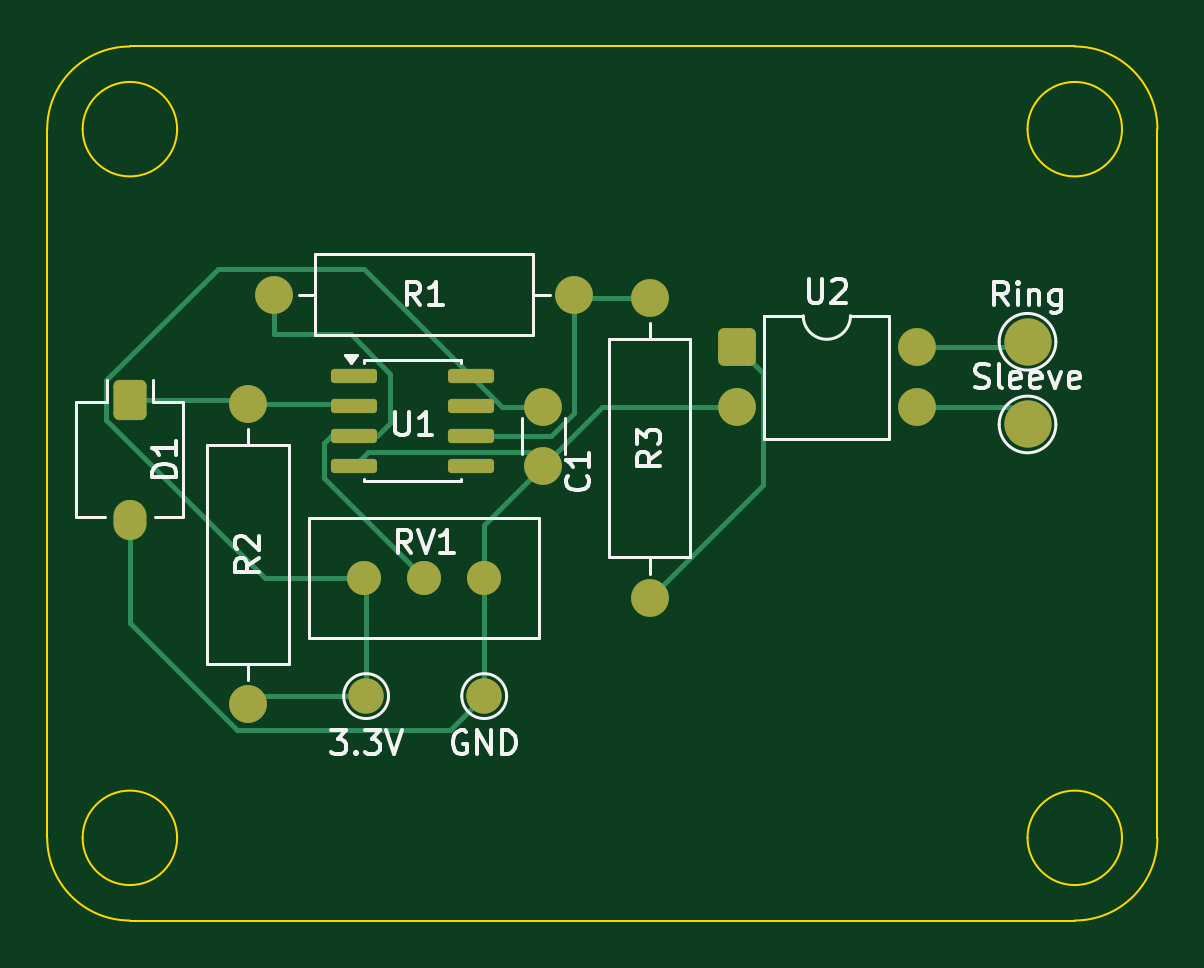
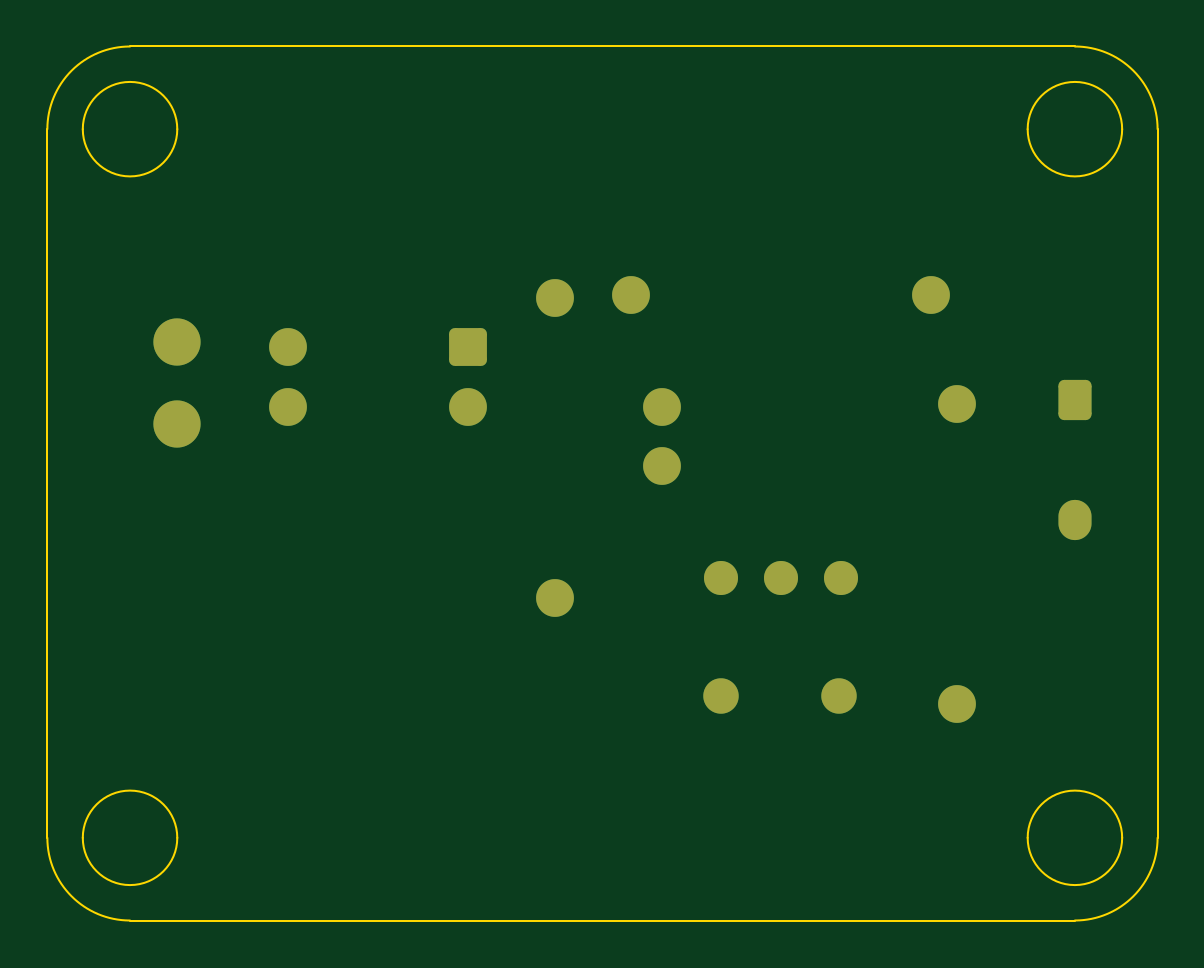
Circuit board: 9 layer files. Board 47.0 x 37.0 mm.
- bottom_copper: Circuits-B_Cu.gbl (2298 bytes)
- bottom_mask: Circuits-B_Mask.gbs (1949 bytes)
- paste: Circuits-B_Paste.gbp (489 bytes)
- bottom_silk: Circuits-B_Silkscreen.gbo (1959 bytes)
- outline: Circuits-Edge_Cuts.gm1 (1650 bytes)
- top_copper: Circuits-F_Cu.gtl (5389 bytes)
- top_mask: Circuits-F_Mask.gts (2267 bytes)
- paste: Circuits-F_Paste.gtp (1352 bytes)
- top_silk: Circuits-F_Silkscreen.gto (21572 bytes)

=== bottom_copper: Circuits-B_Cu.gbl (2298 bytes, source withheld) ===
=== bottom_mask: Circuits-B_Mask.gbs (1949 bytes, source withheld) ===
=== paste: Circuits-B_Paste.gbp ===
G04 #@! TF.GenerationSoftware,KiCad,Pcbnew,10.0.4*
G04 #@! TF.CreationDate,2026-07-17T17:43:33-06:00*
G04 #@! TF.ProjectId,Circuits,43697263-7569-4747-932e-6b696361645f,rev?*
G04 #@! TF.SameCoordinates,Original*
G04 #@! TF.FileFunction,Paste,Bot*
G04 #@! TF.FilePolarity,Positive*
%FSLAX46Y46*%
G04 Gerber Fmt 4.6, Leading zero omitted, Abs format (unit mm)*
G04 Created by KiCad (PCBNEW 10.0.4) date 2026-07-17 17:43:33*
%MOMM*%
%LPD*%
G01*
G04 APERTURE LIST*
G04 APERTURE END LIST*
M02*

=== bottom_silk: Circuits-B_Silkscreen.gbo (1959 bytes, source withheld) ===
=== outline: Circuits-Edge_Cuts.gm1 ===
G04 #@! TF.GenerationSoftware,KiCad,Pcbnew,10.0.4*
G04 #@! TF.CreationDate,2026-07-17T17:43:33-06:00*
G04 #@! TF.ProjectId,Circuits,43697263-7569-4747-932e-6b696361645f,rev?*
G04 #@! TF.SameCoordinates,Original*
G04 #@! TF.FileFunction,Profile,NP*
%FSLAX46Y46*%
G04 Gerber Fmt 4.6, Leading zero omitted, Abs format (unit mm)*
G04 Created by KiCad (PCBNEW 10.0.4) date 2026-07-17 17:43:33*
%MOMM*%
%LPD*%
G01*
G04 APERTURE LIST*
G04 #@! TA.AperFunction,Profile*
%ADD10C,0.100000*%
G04 #@! TD*
G04 APERTURE END LIST*
D10*
X118000000Y-98500000D02*
X117999968Y-128500004D01*
X118000000Y-98500000D02*
G75*
G02*
X121500000Y-95000000I3500000J0D01*
G01*
X123499968Y-128500004D02*
G75*
G02*
X119499968Y-128500004I-2000000J0D01*
G01*
X119499968Y-128500004D02*
G75*
G02*
X123499968Y-128500004I2000000J0D01*
G01*
X121499968Y-132000004D02*
G75*
G02*
X117999996Y-128500004I32J3500004D01*
G01*
X121499968Y-132000004D02*
X161499929Y-132000089D01*
X123500000Y-98500004D02*
G75*
G02*
X119500000Y-98500004I-2000000J0D01*
G01*
X119500000Y-98500004D02*
G75*
G02*
X123500000Y-98500004I2000000J0D01*
G01*
X163499936Y-128500089D02*
G75*
G02*
X159499936Y-128500089I-2000000J0D01*
G01*
X159499936Y-128500089D02*
G75*
G02*
X163499936Y-128500089I2000000J0D01*
G01*
X161499968Y-95000004D02*
X121500000Y-95000004D01*
X161499968Y-95000004D02*
G75*
G02*
X164999996Y-98500008I32J-3499996D01*
G01*
X163499968Y-98500004D02*
G75*
G02*
X159499968Y-98500004I-2000000J0D01*
G01*
X159499968Y-98500004D02*
G75*
G02*
X163499968Y-98500004I2000000J0D01*
G01*
X164999936Y-128500093D02*
G75*
G02*
X161499929Y-132000136I-3500036J-7D01*
G01*
X164999936Y-128500093D02*
X164999968Y-98500008D01*
M02*

=== top_copper: Circuits-F_Cu.gtl ===
G04 #@! TF.GenerationSoftware,KiCad,Pcbnew,10.0.4*
G04 #@! TF.CreationDate,2026-07-17T17:43:33-06:00*
G04 #@! TF.ProjectId,Circuits,43697263-7569-4747-932e-6b696361645f,rev?*
G04 #@! TF.SameCoordinates,Original*
G04 #@! TF.FileFunction,Copper,L1,Top*
G04 #@! TF.FilePolarity,Positive*
%FSLAX46Y46*%
G04 Gerber Fmt 4.6, Leading zero omitted, Abs format (unit mm)*
G04 Created by KiCad (PCBNEW 10.0.4) date 2026-07-17 17:43:33*
%MOMM*%
%LPD*%
G01*
G04 APERTURE LIST*
G04 Aperture macros list*
%AMRoundRect*
0 Rectangle with rounded corners*
0 $1 Rounding radius*
0 $2 $3 $4 $5 $6 $7 $8 $9 X,Y pos of 4 corners*
0 Add a 4 corners polygon primitive as box body*
4,1,4,$2,$3,$4,$5,$6,$7,$8,$9,$2,$3,0*
0 Add four circle primitives for the rounded corners*
1,1,$1+$1,$2,$3*
1,1,$1+$1,$4,$5*
1,1,$1+$1,$6,$7*
1,1,$1+$1,$8,$9*
0 Add four rect primitives between the rounded corners*
20,1,$1+$1,$2,$3,$4,$5,0*
20,1,$1+$1,$4,$5,$6,$7,0*
20,1,$1+$1,$6,$7,$8,$9,0*
20,1,$1+$1,$8,$9,$2,$3,0*%
G04 Aperture macros list end*
G04 #@! TA.AperFunction,ComponentPad*
%ADD10C,2.000000*%
G04 #@! TD*
G04 #@! TA.AperFunction,ComponentPad*
%ADD11RoundRect,0.250000X-0.550000X-0.550000X0.550000X-0.550000X0.550000X0.550000X-0.550000X0.550000X0*%
G04 #@! TD*
G04 #@! TA.AperFunction,ComponentPad*
%ADD12C,1.600000*%
G04 #@! TD*
G04 #@! TA.AperFunction,ComponentPad*
%ADD13C,1.500000*%
G04 #@! TD*
G04 #@! TA.AperFunction,ComponentPad*
%ADD14RoundRect,0.249200X-0.450800X0.600800X-0.450800X-0.600800X0.450800X-0.600800X0.450800X0.600800X0*%
G04 #@! TD*
G04 #@! TA.AperFunction,ComponentPad*
%ADD15O,1.400000X1.700000*%
G04 #@! TD*
G04 #@! TA.AperFunction,SMDPad,CuDef*
%ADD16RoundRect,0.150000X-0.825000X-0.150000X0.825000X-0.150000X0.825000X0.150000X-0.825000X0.150000X0*%
G04 #@! TD*
G04 #@! TA.AperFunction,ComponentPad*
%ADD17C,1.440000*%
G04 #@! TD*
G04 #@! TA.AperFunction,Conductor*
%ADD18C,0.200000*%
G04 #@! TD*
G04 APERTURE END LIST*
D10*
X159500000Y-107500000D03*
X159500000Y-111000000D03*
D11*
X147195000Y-107725000D03*
D12*
X147195000Y-110265000D03*
X154815000Y-110265000D03*
X154815000Y-107725000D03*
X126500000Y-110150000D03*
X126500000Y-122850000D03*
X143500000Y-105650000D03*
X143500000Y-118350000D03*
D13*
X136500000Y-122500000D03*
D14*
X121500000Y-109960000D03*
D15*
X121500000Y-115040000D03*
D12*
X139000000Y-112750000D03*
X139000000Y-110250000D03*
D13*
X131500000Y-122500000D03*
D16*
X130985000Y-108945000D03*
X130985000Y-110215000D03*
X130985000Y-111485000D03*
X130985000Y-112755000D03*
X135935000Y-112755000D03*
X135935000Y-111485000D03*
X135935000Y-110215000D03*
X135935000Y-108945000D03*
D17*
X131420000Y-117500000D03*
X133960000Y-117500000D03*
X136500000Y-117500000D03*
D12*
X127610000Y-105500000D03*
X140310000Y-105500000D03*
D18*
X158765000Y-110265000D02*
X159500000Y-111000000D01*
X154815000Y-110265000D02*
X158765000Y-110265000D01*
X159275000Y-107725000D02*
X159500000Y-107500000D01*
X154815000Y-107725000D02*
X159275000Y-107725000D01*
X126850000Y-122500000D02*
X126500000Y-122850000D01*
X131500000Y-122500000D02*
X126850000Y-122500000D01*
X143500000Y-118350000D02*
X148295000Y-113555000D01*
X148295000Y-108825000D02*
X147195000Y-107725000D01*
X148295000Y-113555000D02*
X148295000Y-108825000D01*
X130985000Y-112755000D02*
X131585000Y-112155000D01*
X141485000Y-110265000D02*
X139000000Y-112750000D01*
X121500000Y-119405635D02*
X126044365Y-123950000D01*
X126044365Y-123950000D02*
X135050000Y-123950000D01*
X121500000Y-115040000D02*
X121500000Y-119405635D01*
X138405000Y-112155000D02*
X139000000Y-112750000D01*
X136500000Y-117500000D02*
X136500000Y-115250000D01*
X136500000Y-122500000D02*
X136500000Y-117500000D01*
X139000000Y-112750000D02*
X136500000Y-115250000D01*
X135050000Y-123950000D02*
X136500000Y-122500000D01*
X131585000Y-112155000D02*
X138405000Y-112155000D01*
X147195000Y-110265000D02*
X141485000Y-110265000D01*
X130920000Y-110150000D02*
X130985000Y-110215000D01*
X126310000Y-109960000D02*
X126500000Y-110150000D01*
X126500000Y-110150000D02*
X130920000Y-110150000D01*
X121500000Y-109960000D02*
X126310000Y-109960000D01*
X126565000Y-110215000D02*
X126500000Y-110150000D01*
X131500000Y-122500000D02*
X131500000Y-117580000D01*
X125224810Y-104400000D02*
X120500000Y-109124810D01*
X131500000Y-117580000D02*
X131420000Y-117500000D01*
X131390000Y-104400000D02*
X125224810Y-104400000D01*
X120500000Y-109124810D02*
X120500000Y-110795190D01*
X139000000Y-110250000D02*
X137240000Y-110250000D01*
X127204810Y-117500000D02*
X131420000Y-117500000D01*
X135935000Y-108945000D02*
X131390000Y-104400000D01*
X120500000Y-110795190D02*
X127204810Y-117500000D01*
X137240000Y-110250000D02*
X135935000Y-108945000D01*
X140460000Y-105650000D02*
X140310000Y-105500000D01*
X143500000Y-105650000D02*
X140460000Y-105650000D01*
X140310000Y-105500000D02*
X140310000Y-110495635D01*
X139320635Y-111485000D02*
X135935000Y-111485000D01*
X140310000Y-110495635D02*
X139320635Y-111485000D01*
X127610000Y-105500000D02*
X127610000Y-107185552D01*
X133960000Y-117500000D02*
X129710000Y-113250000D01*
X129710000Y-113250000D02*
X129710000Y-111785001D01*
X131959999Y-111485000D02*
X130985000Y-111485000D01*
X132500000Y-110944999D02*
X131959999Y-111485000D01*
X132500000Y-108844448D02*
X132500000Y-110944999D01*
X130010001Y-111485000D02*
X130985000Y-111485000D01*
X127610000Y-107185552D02*
X130841104Y-107185552D01*
X130841104Y-107185552D02*
X132500000Y-108844448D01*
X129710000Y-111785001D02*
X130010001Y-111485000D01*
M02*

=== top_mask: Circuits-F_Mask.gts (2267 bytes, source withheld) ===
=== paste: Circuits-F_Paste.gtp (1352 bytes, source withheld) ===
=== top_silk: Circuits-F_Silkscreen.gto (21572 bytes, source omitted) ===
